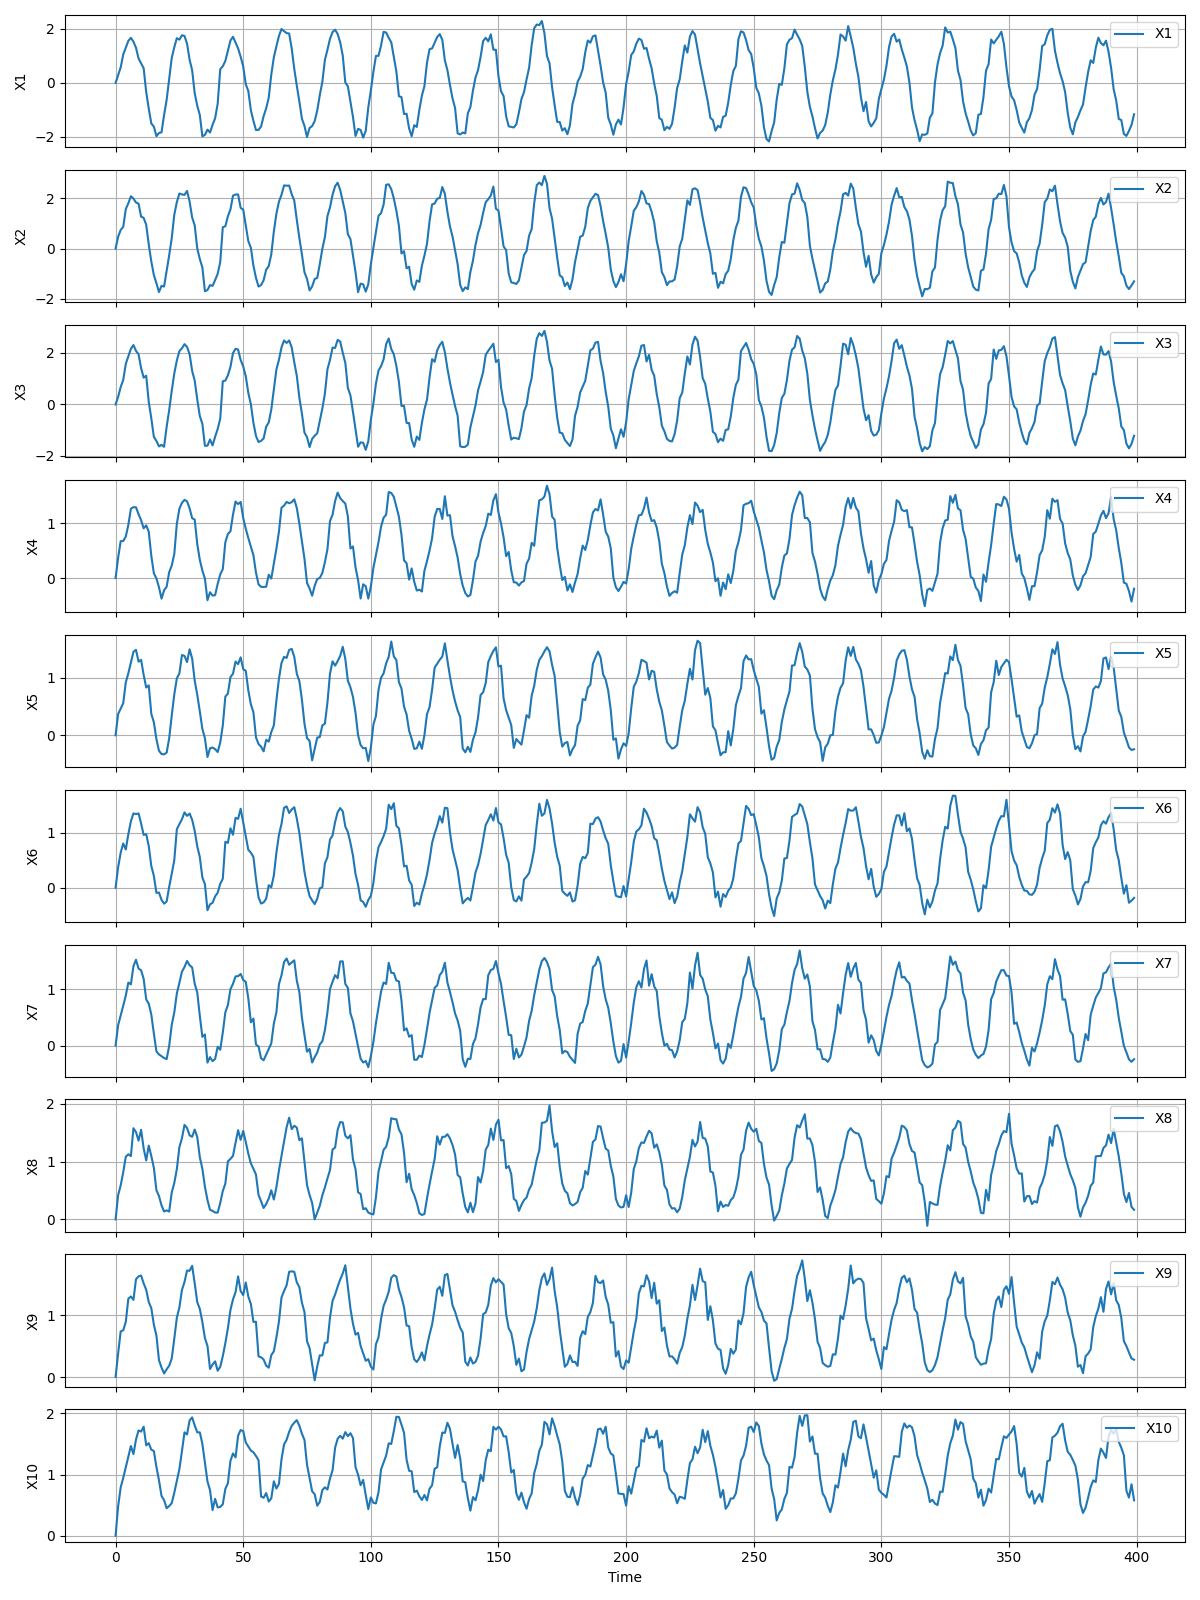

The data file committed next to this chart (first rows):
X1, X2, X3, X4, X5, X6, X7, X8, X9, X10
0.0, 0.0, 0.0, 0.0, 0.0, 0.0, 0.0, 0.0, 0.0, 0.0
0.2795, 0.47, 0.2926, 0.3707, 0.3679, 0.3728, 0.3627, 0.4194, 0.382, 0.4802
0.57, 0.7424, 0.675, 0.6746, 0.4644, 0.6387, 0.5334, 0.5877, 0.7392, 0.7916
1.049, 0.863, 0.9497, 0.6783, 0.5564, 0.8067, 0.7094, 0.815, 0.7582, 0.9461
1.307, 1.574, 1.577, 0.7608, 0.9164, 0.6969, 0.8882, 1.083, 0.8949, 1.12
1.552, 1.807, 1.871, 0.9729, 1.076, 0.9749, 1.12, 1.126, 1.271, 1.29
1.665, 2.086, 2.159, 1.269, 1.262, 1.211, 1.088, 1.094, 1.306, 1.468
1.522, 1.993, 2.304, 1.298, 1.448, 1.355, 1.411, 1.576, 1.251, 1.335
1.3, 1.838, 2.078, 1.296, 1.482, 1.342, 1.525, 1.508, 1.586, 1.574
0.9028, 1.791, 1.948, 1.169, 1.277, 1.355, 1.369, 1.361, 1.632, 1.722
0.7247, 1.272, 1.41, 1.06, 1.308, 1.171, 1.338, 1.549, 1.646, 1.704
0.54, 1.226, 1.04, 0.9097, 1.047, 0.9629, 1.186, 1.228, 1.518, 1.784
-0.3397, 0.947, 1.116, 0.9642, 0.8282, 0.9763, 0.8206, 1.019, 1.415, 1.479
-0.9548, 0.1619, 0.09366, 0.8474, 0.8655, 0.7587, 0.7453, 1.276, 1.216, 1.514
-1.501, -0.5176, -0.5402, 0.4052, 0.3704, 0.395, 0.5514, 1.094, 1.116, 1.409
-1.618, -1.057, -1.259, 0.08577, 0.2241, 0.2156, 0.2133, 0.8912, 0.8483, 1.385
-1.972, -1.38, -1.418, -0.007499, -0.06721, -0.09356, -0.1019, 0.5046, 0.6726, 1.124
-1.856, -1.734, -1.628, -0.1692, -0.2682, -0.08794, -0.1563, 0.4044, 0.2748, 0.9077
-1.83, -1.485, -1.568, -0.3781, -0.3257, -0.22, -0.1878, 0.2428, 0.1529, 0.6509
-1.191, -1.515, -1.643, -0.2242, -0.3309, -0.2902, -0.2199, 0.1372, 0.05791, 0.5825
-0.6317, -0.8886, -0.8703, -0.1608, -0.302, -0.2518, -0.2392, 0.1568, 0.1251, 0.4496
0.1349, -0.2674, -0.2209, 0.1071, -0.0538, 0.01725, -0.005527, 0.1358, 0.1839, 0.4854
0.9231, 0.4168, 0.528, 0.2271, 0.3413, 0.2536, 0.3678, 0.4662, 0.2988, 0.5334
1.317, 1.351, 1.203, 0.4382, 0.7094, 0.5028, 0.5896, 0.6288, 0.6216, 0.7024
1.653, 1.851, 1.705, 0.9942, 0.9869, 1.066, 0.9274, 0.8703, 0.9607, 0.8986
1.598, 2.197, 2.068, 1.27, 1.074, 1.16, 1.115, 1.25, 1.129, 1.091
1.759, 2.159, 2.177, 1.377, 1.392, 1.247, 1.314, 1.402, 1.412, 1.384
1.735, 2.142, 2.341, 1.432, 1.377, 1.374, 1.396, 1.634, 1.541, 1.692
1.45, 2.299, 2.234, 1.405, 1.27, 1.31, 1.504, 1.579, 1.727, 1.657
0.8536, 1.874, 1.948, 1.275, 1.491, 1.352, 1.428, 1.452, 1.722, 1.888
0.4641, 1.24, 1.301, 1.095, 1.33, 1.238, 1.389, 1.428, 1.803, 1.937
-0.3831, 0.923, 0.9231, 1.07, 0.946, 1.036, 1.099, 1.553, 1.52, 1.804
-0.8469, 0.003066, 0.1924, 0.6216, 0.7021, 0.7541, 0.9442, 1.424, 1.213, 1.692
-1.189, -0.4169, -0.4479, 0.3333, 0.4138, 0.5586, 0.5278, 1.074, 1.104, 1.691
-1.978, -0.7521, -0.751, 0.1367, 0.1105, 0.1877, 0.1553, 0.8769, 0.8918, 1.504
-1.922, -1.703, -1.605, -0.01178, -0.05252, 0.06382, 0.1981, 0.5646, 0.631, 1.197
-1.73, -1.654, -1.599, -0.407, -0.3774, -0.4106, -0.3018, 0.3342, 0.5048, 0.8878
-1.837, -1.458, -1.359, -0.2604, -0.2269, -0.3014, -0.2041, 0.1668, 0.1305, 0.7437
-1.548, -1.486, -1.59, -0.3225, -0.2124, -0.2754, -0.2765, 0.1472, 0.2023, 0.4187
-1.309, -1.257, -1.25, -0.3128, -0.2409, -0.1566, -0.2357, 0.1189, 0.2541, 0.6033
-0.7711, -1.004, -0.9526, -0.1065, -0.2914, -0.09119, -0.02021, 0.1171, 0.1016, 0.4632
0.5047, -0.5381, -0.5505, 0.06604, -0.1263, 0.07233, -0.07397, 0.2845, 0.1652, 0.4709
0.6149, 0.8509, 0.8997, 0.1615, 0.17, 0.163, 0.2327, 0.4909, 0.3379, 0.5137
0.8088, 0.891, 0.9247, 0.6564, 0.6707, 0.8376, 0.5908, 0.6188, 0.5494, 0.7664
1.18, 1.288, 1.13, 0.8064, 0.723, 0.8172, 0.7203, 1.004, 0.7909, 0.859
1.565, 1.56, 1.457, 0.8561, 1.009, 1.084, 1.003, 1.045, 1.087, 1.225
1.704, 2.109, 1.993, 1.161, 1.068, 0.9651, 1.098, 1.098, 1.259, 1.347
1.486, 2.157, 2.16, 1.401, 1.279, 1.274, 1.23, 1.326, 1.376, 1.281
1.273, 2.159, 2.129, 1.354, 1.234, 1.256, 1.234, 1.543, 1.632, 1.638
0.9678, 1.621, 1.723, 1.394, 1.352, 1.44, 1.273, 1.375, 1.394, 1.73
0.6087, 1.555, 1.474, 1.099, 1.146, 1.19, 1.166, 1.528, 1.329, 1.711
-0.05454, 0.9265, 1.098, 0.9031, 1.119, 0.9435, 1.133, 1.339, 1.533, 1.526
-0.3001, 0.2979, 0.4462, 0.732, 0.7779, 0.6913, 0.8397, 1.136, 1.305, 1.461
-1.009, 0.03353, 0.01057, 0.5748, 0.5363, 0.6385, 0.4142, 0.9682, 1.186, 1.393
-1.406, -0.6816, -0.7124, 0.4176, 0.4007, 0.5613, 0.4806, 0.8753, 0.8942, 1.365
-1.743, -1.166, -1.222, 0.09995, -0.03611, 0.1605, 0.01829, 0.7751, 0.8959, 1.305
-1.74, -1.516, -1.458, -0.1166, -0.1518, -0.1736, -0.01435, 0.4243, 0.3345, 1.236
-1.614, -1.456, -1.413, -0.1619, -0.1983, -0.2883, -0.2252, 0.3138, 0.3198, 0.6417
-1.231, -1.262, -1.318, -0.1634, -0.2792, -0.2667, -0.2592, 0.1975, 0.2836, 0.6211
-0.9405, -0.842, -0.8642, -0.1597, -0.07926, -0.2003, -0.1593, 0.2667, 0.1853, 0.6978
... 19,940 more rows
